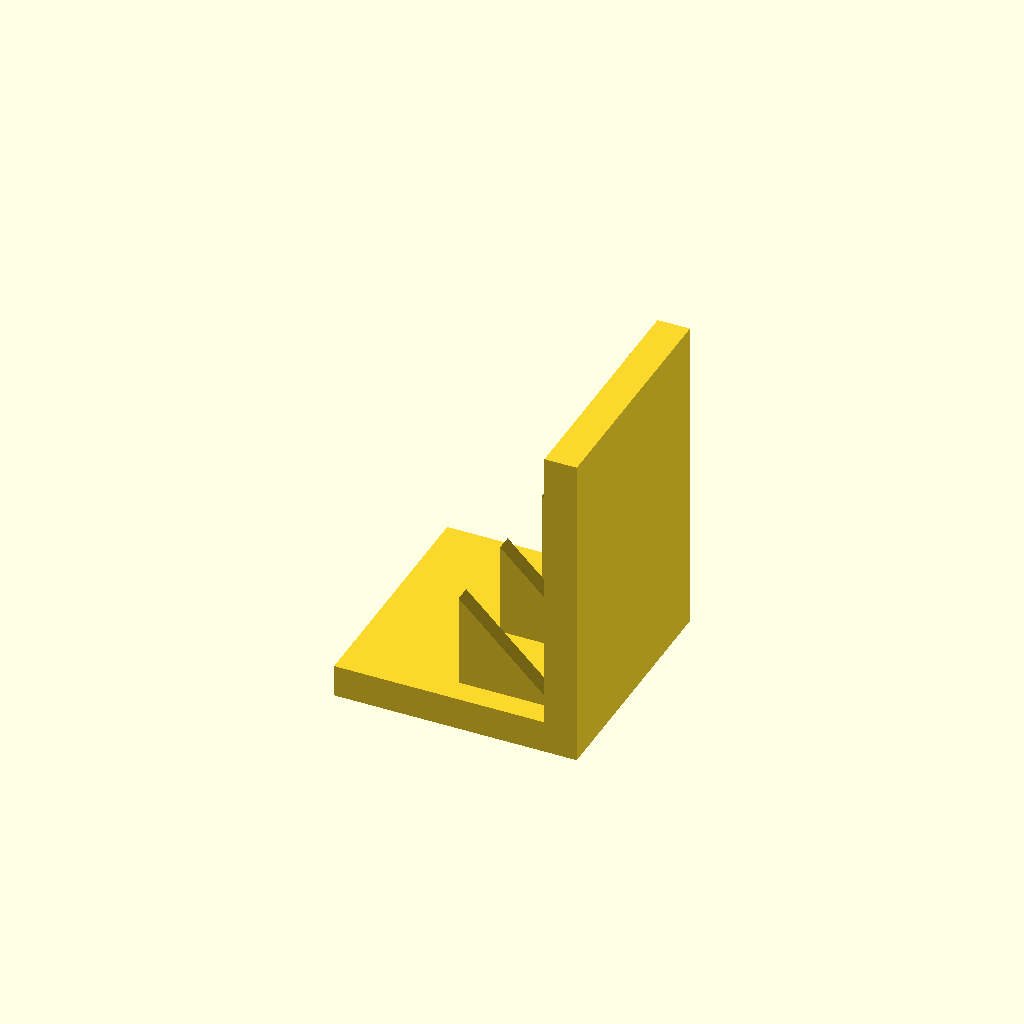
Cell 1 — every parameter at its default value.
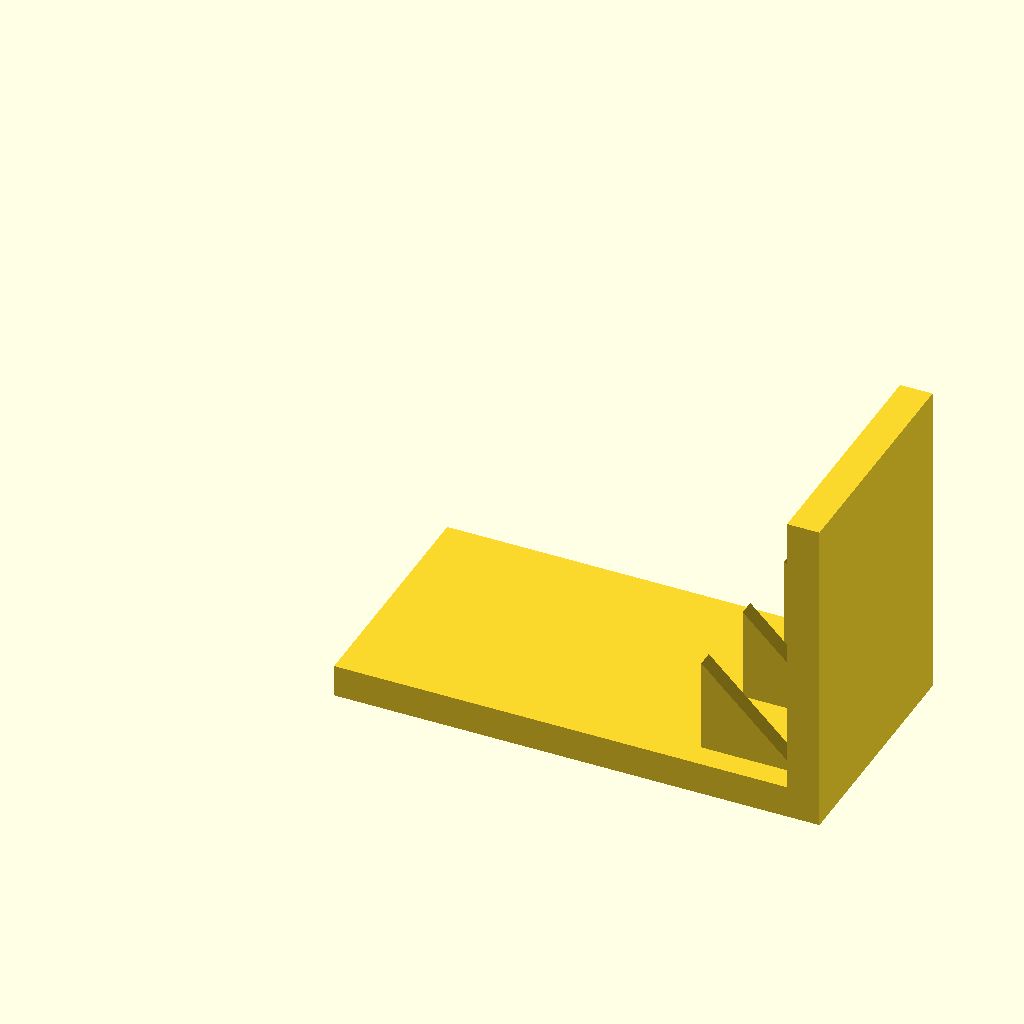
Cell 2: base_l = 120 (everything else at default).
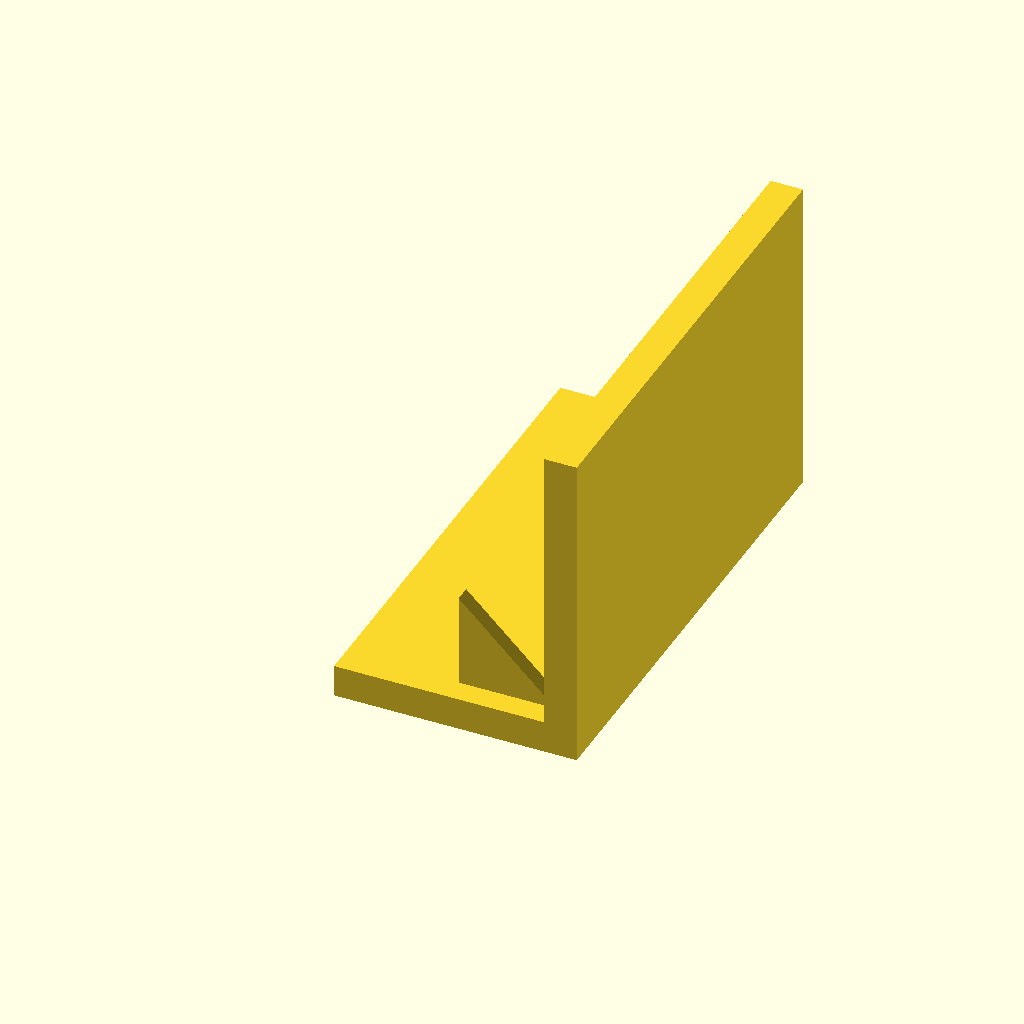
Cell 3: the same model with base_w = 120.
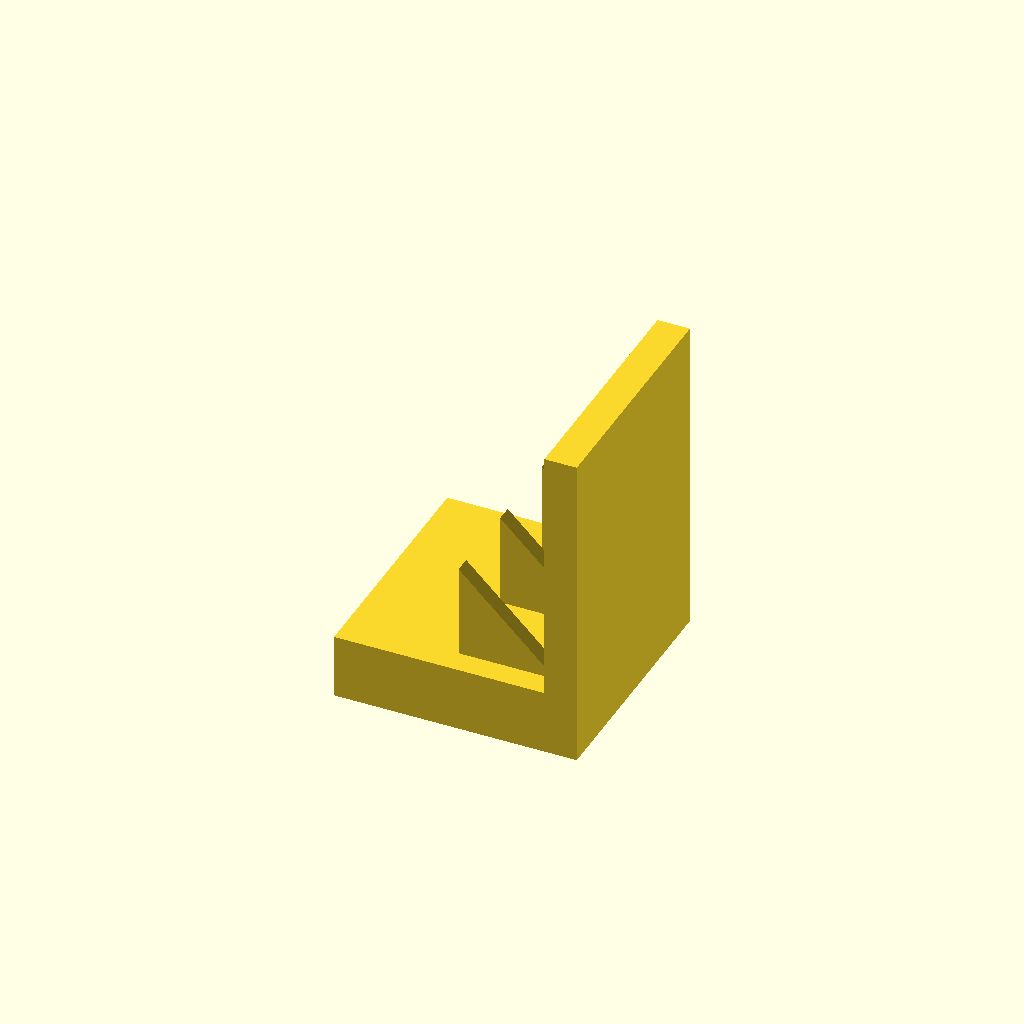
Cell 4 — base_t set to 16, the other parameters unchanged.
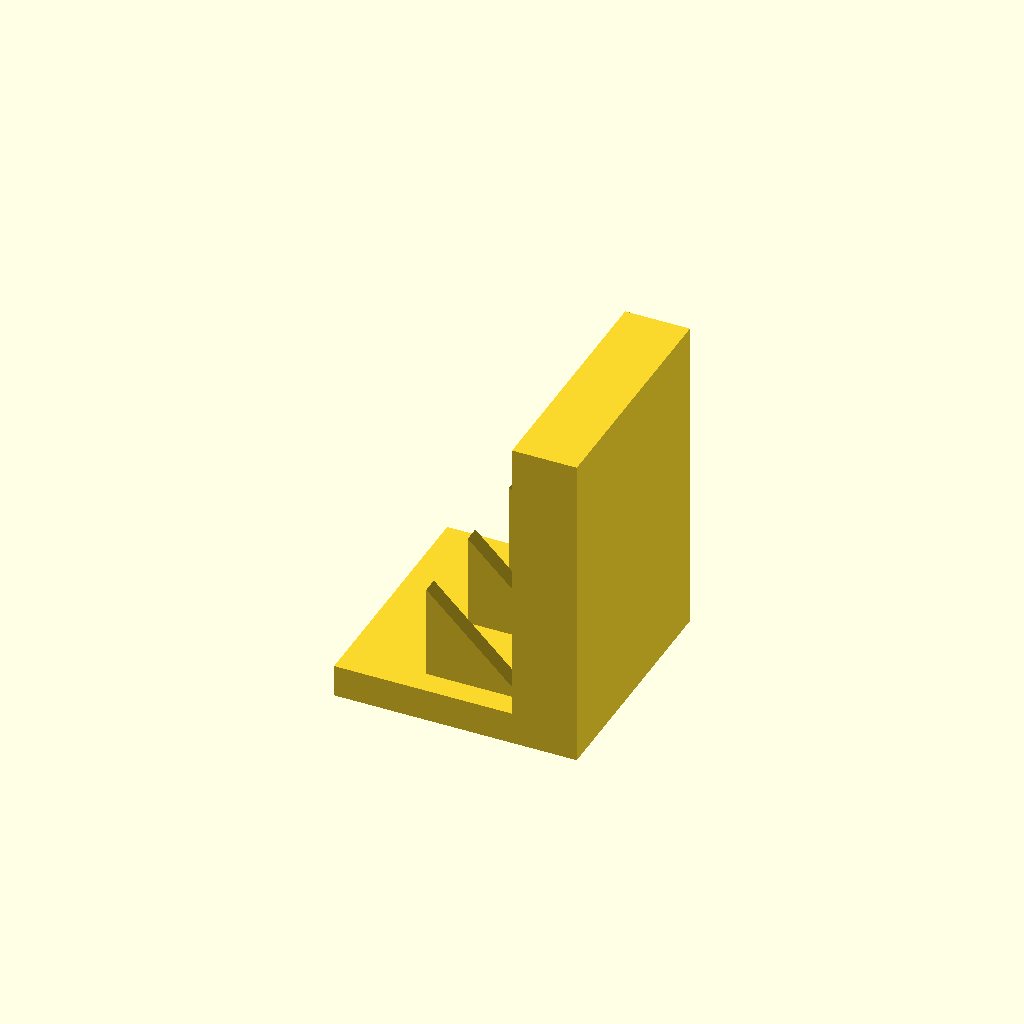
Cell 5 — plate_t set to 16, the other parameters unchanged.
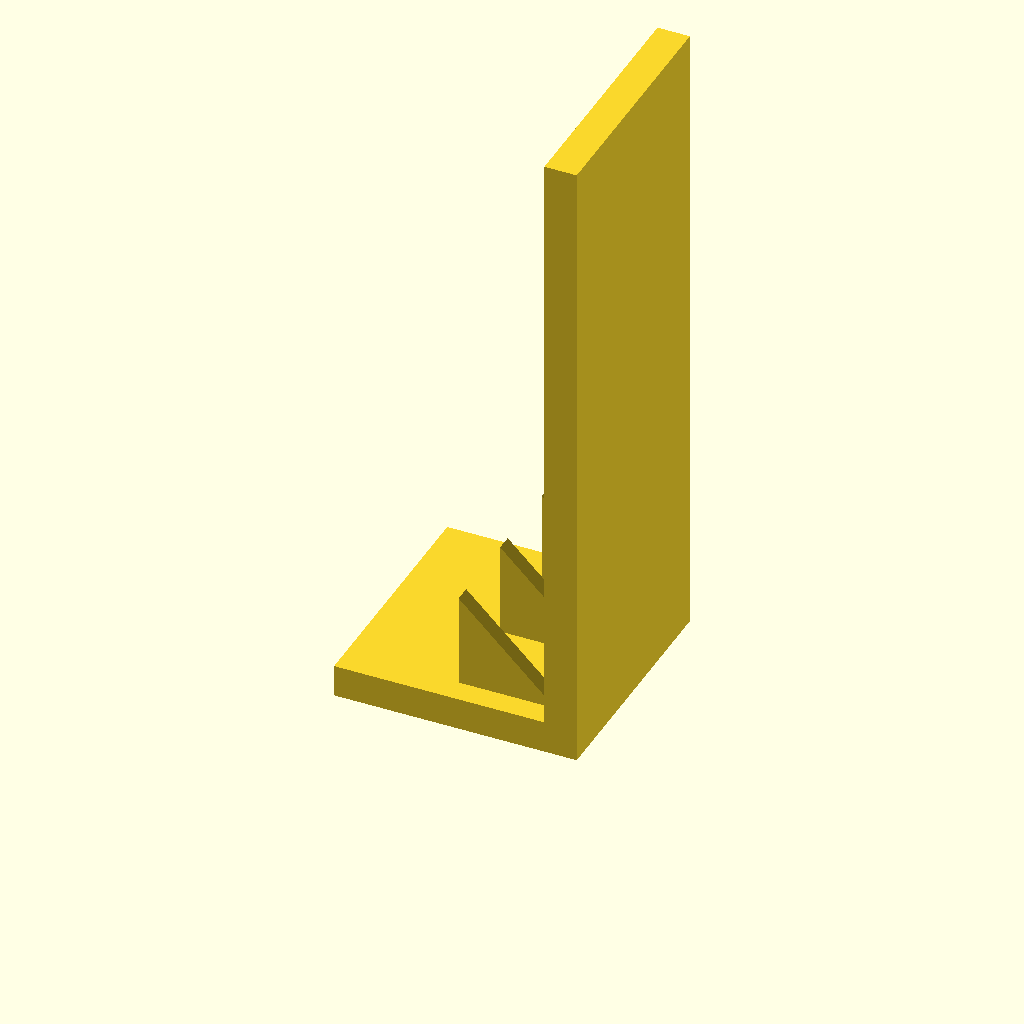
Cell 6: the same model with plate_h = 160.
One fixed orthographic camera (rotation 55°, 0°, 25°; colour scheme Cornfield) for every cell.
Source of the model, optional_data/data/solid3/ribbracket/part_0143.scad:
$fn = 32;

// ----------------------------------------------------------------------
// Rib bracket: 3-gusset L bracket
// ----------------------------------------------------------------------

// --- parameters (mm) ---
base_l = 60;              // foot length, X
base_w = 60;              // foot width, Y
base_t = 8;               // foot thickness
plate_t = 8;              // upright plate thickness
plate_h = 80;             // overall height
gus_l = 24;               // gusset leg along the foot
gus_h = 24;               // gusset height
gus_t = 4;                // gusset thickness
gus_edge = 6;             // gusset margin from the foot edge
n_gus = 3;                // gusset count

gus_pitch = (base_w - 2 * gus_edge - gus_t) / (n_gus - 1);  // gusset pitch

union() {
  cube([base_l, base_w, base_t]);
  translate([base_l - plate_t, 0, base_t - 1])
    cube([plate_t, base_w, plate_h - base_t + 1]);
  for (i = [0 : n_gus - 1])
    translate([base_l - plate_t - gus_l, gus_edge + i * gus_pitch, base_t - 1])
      rotate([-90, 0, 0])
        linear_extrude(height = gus_t)
          polygon(points = [[0, 0], [gus_l + 1, 0], [0, -gus_h]]);
}
Parameter table extracted from the source (name, type, default, range or options):
base_l: number, default 60
base_w: number, default 60
base_t: number, default 8
plate_t: number, default 8
plate_h: number, default 80
gus_l: number, default 24
gus_h: number, default 24
gus_t: number, default 4
gus_edge: number, default 6
n_gus: number, default 3
